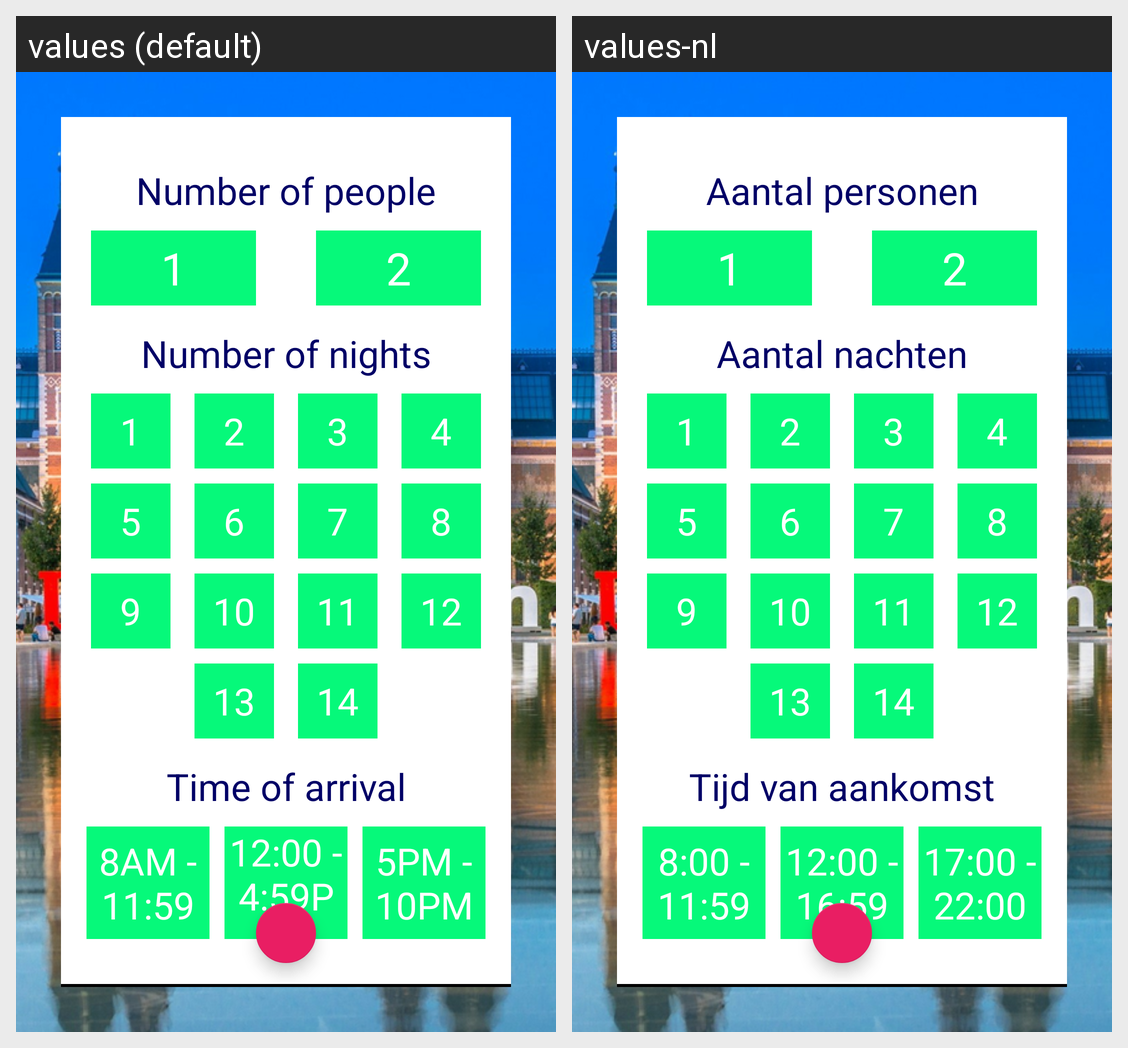

For this localized Android screen grid, give each drawn string resource with its value in every locale shown.
Android screen res/layout/activity_booking2.xml rendered under 2 locales, left to right: values (default), values-nl. Device: Nexus 5 (rendered at 1080×1920; each locale shown at half size, 540×960, under a caption strip naming it); theme AppTheme.
Strings drawn on this screen, with the default value and each locale's value (text and hints the layout hard-codes, and strings that could not be matched under every locale, appear in the picture but are not listed):

amount_of_people
  values: Number of people
  values-nl: Aantal personen

amount_of_nights
  values: Number of nights
  values-nl: Aantal nachten

time_of_arrival
  values: Time of arrival
  values-nl: Tijd van aankomst

eight_to_eleven_ninetyfive
  values: 8AM - 11:59
  values-nl: 8:00 - 11:59

twelve_to_five_fiftynine
  values: 12:00 - 4:59PM
  values-nl: 12:00 - 16:59

five_to_ten
  values: 5PM - 10PM
  values-nl: 17:00 - 22:00
